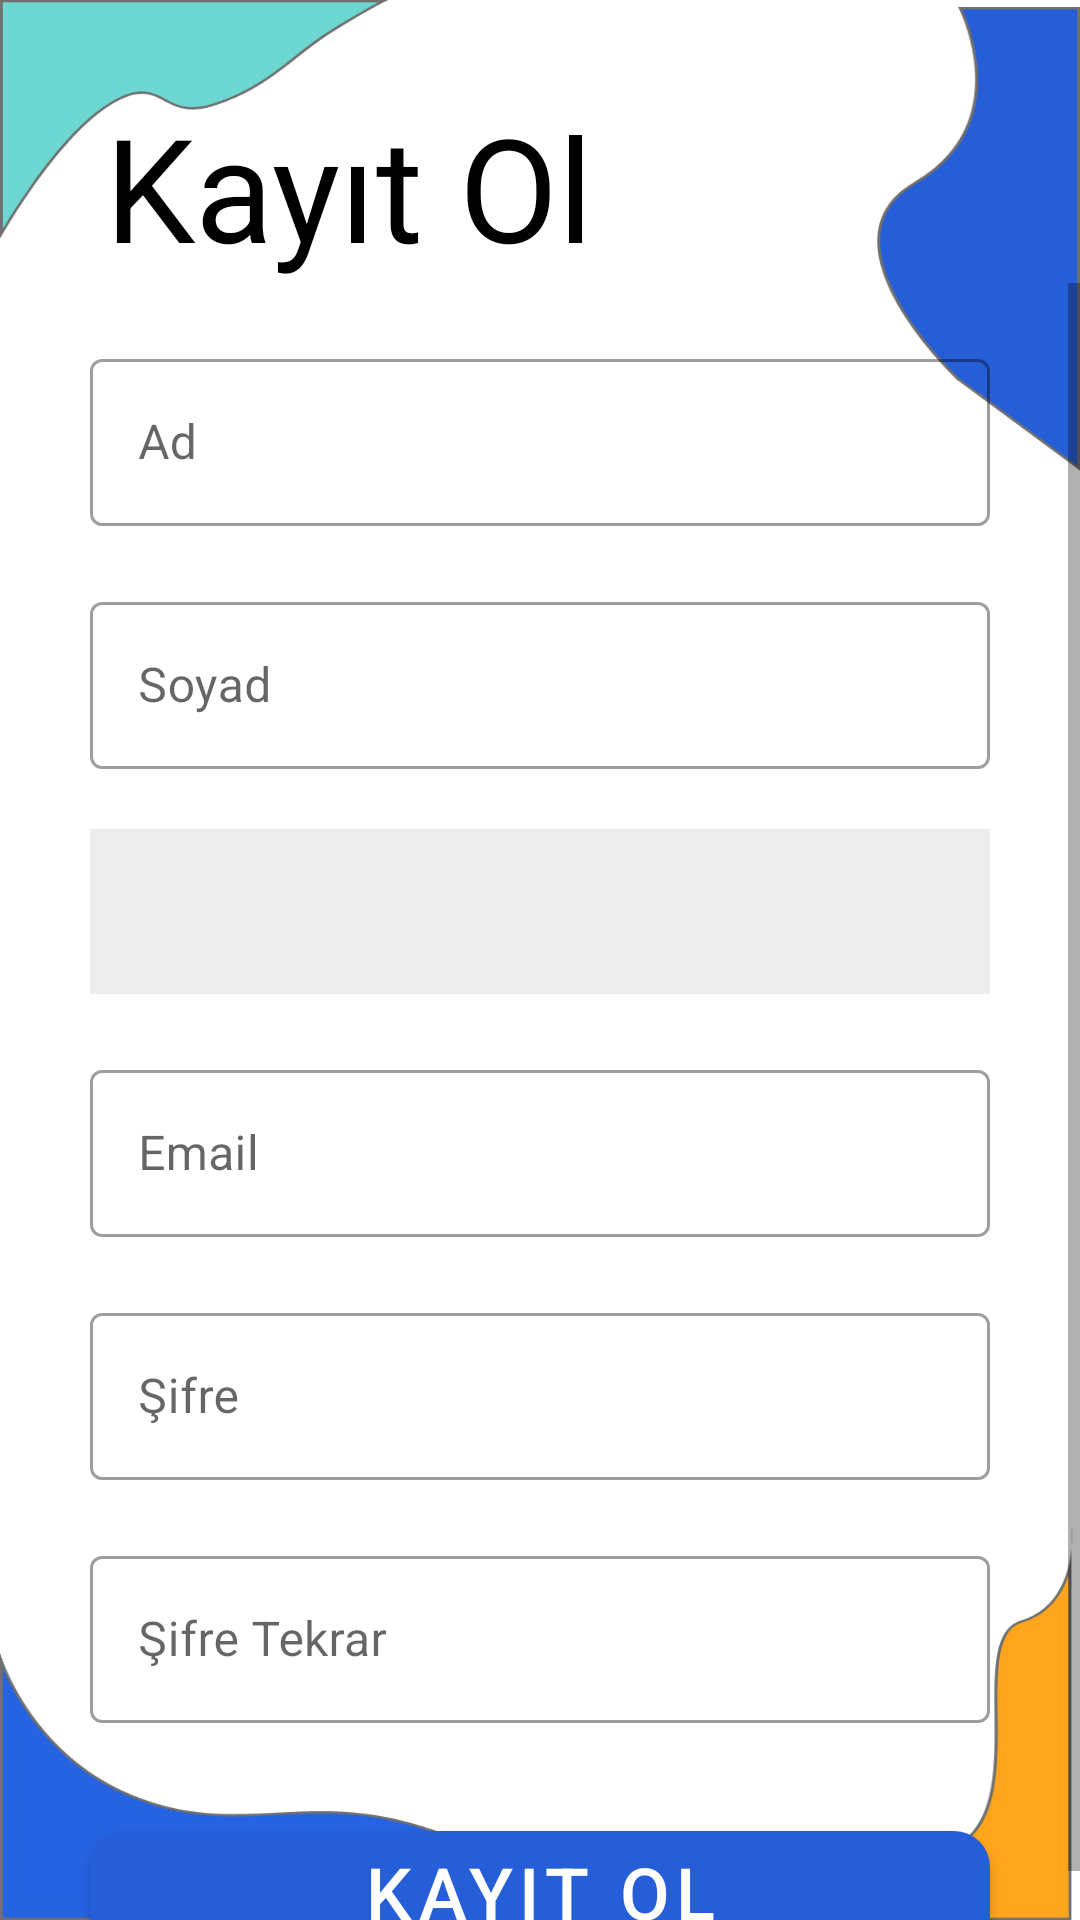

This screen was rendered from an Android layout file. Write that file and the resources it references.
<!-- AndroidManifest.xml: application theme Theme.Bitirme_proje -->
<!-- res/layout/activity_doctor_register.xml -->
<?xml version="1.0" encoding="utf-8"?>
<androidx.constraintlayout.widget.ConstraintLayout xmlns:android="http://schemas.android.com/apk/res/android"
    xmlns:app="http://schemas.android.com/apk/res-auto"
    xmlns:tools="http://schemas.android.com/tools"
    android:layout_width="match_parent"
    android:layout_height="match_parent"
    tools:context=".Activities.DoctorRegisterActivity"
    android:background="@drawable/background_2">

    <TextView
        android:id="@+id/txtRegister"
        android:layout_width="wrap_content"
        android:layout_height="wrap_content"
        android:layout_marginStart="35dp"
        android:layout_marginTop="30dp"
        android:text="@string/kayit_ol"
        android:textColor="@color/black"
        android:textSize="48sp"
        app:layout_constraintStart_toStartOf="parent"
        app:layout_constraintTop_toTopOf="parent"/>

    <androidx.constraintlayout.widget.ConstraintLayout
        android:layout_width="match_parent"
        android:layout_height="0dp"
        app:layout_constraintTop_toBottomOf="@id/txtRegister"
        app:layout_constraintBottom_toBottomOf="parent">

        <ScrollView
            android:id="@+id/scrollView"
            android:layout_width="match_parent"
            android:layout_height="match_parent"
            android:orientation="vertical"
            app:layout_constraintTop_toTopOf="parent"
            app:layout_constraintBottom_toBottomOf="parent"
            app:layout_constraintStart_toStartOf="parent"
            app:layout_constraintEnd_toEndOf="parent">

            <androidx.constraintlayout.widget.ConstraintLayout
                android:layout_width="match_parent"
                android:layout_height="match_parent">

                <com.google.android.material.textfield.TextInputLayout
                    android:id="@+id/textName"
                    android:layout_width="match_parent"
                    android:layout_height="wrap_content"
                    android:layout_marginStart="30dp"
                    android:layout_marginEnd="30dp"
                    android:layout_marginTop="20dp"
                    android:hint="@string/ad"
                    app:layout_constraintTop_toTopOf="parent"
                    app:layout_constraintStart_toStartOf="parent"
                    style="@style/Widget.MaterialComponents.TextInputLayout.OutlinedBox">

                    <com.google.android.material.textfield.TextInputEditText
                        android:id="@+id/textInputName"
                        android:layout_width="match_parent"
                        android:layout_height="wrap_content"
                        android:inputType="textPersonName"
                        android:textColor="@color/black"/>
                </com.google.android.material.textfield.TextInputLayout>

                <com.google.android.material.textfield.TextInputLayout
                    android:id="@+id/textSurname"
                    android:layout_width="match_parent"
                    android:layout_height="wrap_content"
                    android:layout_marginStart="30dp"
                    android:layout_marginEnd="30dp"
                    android:layout_marginTop="20dp"
                    android:hint="@string/soyad"
                    app:layout_constraintTop_toBottomOf="@+id/textName"
                    app:layout_constraintStart_toStartOf="parent"
                    style="@style/Widget.MaterialComponents.TextInputLayout.OutlinedBox">

                    <com.google.android.material.textfield.TextInputEditText
                        android:id="@+id/textInputSurname"
                        android:layout_width="match_parent"
                        android:layout_height="wrap_content"
                        android:inputType="textPersonName"
                        android:textColor="@color/black"/>
                </com.google.android.material.textfield.TextInputLayout>

                <Spinner
                    android:id="@+id/clinicSpinner"
                    android:layout_width="match_parent"
                    android:layout_height="55dp"
                    android:layout_marginStart="30dp"
                    android:layout_marginEnd="30dp"
                    android:layout_marginTop="20dp"
                    android:background="@color/input_background"
                    app:layout_constraintTop_toBottomOf="@id/textSurname"
                    app:layout_constraintStart_toStartOf="parent"
                    app:layout_constraintEnd_toEndOf="parent"/>

                <com.google.android.material.textfield.TextInputLayout
                    android:id="@+id/textEmail"
                    android:layout_width="match_parent"
                    android:layout_height="wrap_content"
                    android:layout_marginStart="30dp"
                    android:layout_marginEnd="30dp"
                    android:layout_marginTop="20dp"
                    android:hint="@string/email"
                    app:layout_constraintTop_toBottomOf="@+id/clinicSpinner"
                    app:layout_constraintStart_toStartOf="parent"
                    style="@style/Widget.MaterialComponents.TextInputLayout.OutlinedBox">

                    <com.google.android.material.textfield.TextInputEditText
                        android:id="@+id/textInputEmail"
                        android:layout_width="match_parent"
                        android:layout_height="wrap_content"
                        android:inputType="textEmailAddress"
                        android:textColor="@color/black"/>
                </com.google.android.material.textfield.TextInputLayout>

                <com.google.android.material.textfield.TextInputLayout
                    android:id="@+id/textPassword"
                    android:layout_width="match_parent"
                    android:layout_height="wrap_content"
                    android:layout_marginStart="30dp"
                    android:layout_marginEnd="30dp"
                    android:layout_marginTop="20dp"
                    android:hint="@string/sifre"
                    app:layout_constraintTop_toBottomOf="@+id/textEmail"
                    app:layout_constraintStart_toStartOf="parent"
                    style="@style/Widget.MaterialComponents.TextInputLayout.OutlinedBox">

                    <com.google.android.material.textfield.TextInputEditText
                        android:id="@+id/textInputPassword"
                        android:layout_width="match_parent"
                        android:layout_height="wrap_content"
                        android:inputType="textPassword"
                        android:textColor="@color/black"/>
                </com.google.android.material.textfield.TextInputLayout>

                <com.google.android.material.textfield.TextInputLayout
                    android:id="@+id/textCheckPassword"
                    android:layout_width="match_parent"
                    android:layout_height="wrap_content"
                    android:layout_marginStart="30dp"
                    android:layout_marginEnd="30dp"
                    android:layout_marginTop="20dp"
                    android:hint="@string/sifre_tekrar"
                    app:layout_constraintTop_toBottomOf="@+id/textPassword"
                    app:layout_constraintStart_toStartOf="@+id/textIDNo"
                    style="@style/Widget.MaterialComponents.TextInputLayout.OutlinedBox">

                    <com.google.android.material.textfield.TextInputEditText
                        android:id="@+id/textInputCheckPassword"
                        android:layout_width="match_parent"
                        android:layout_height="wrap_content"
                        android:inputType="textPassword"
                        android:textColor="@color/black"/>
                </com.google.android.material.textfield.TextInputLayout>

                <com.google.android.material.button.MaterialButton
                    android:id="@+id/btnRegister"
                    android:layout_width="match_parent"
                    android:layout_height="wrap_content"
                    android:layout_marginTop="30dp"
                    android:layout_marginStart="30dp"
                    android:layout_marginEnd="30dp"
                    android:text="@string/kayit_ol"
                    android:textSize="24sp"
                    app:cornerRadius="12dp"
                    app:layout_constraintTop_toBottomOf="@id/textCheckPassword"/>

            </androidx.constraintlayout.widget.ConstraintLayout>

        </ScrollView>


    </androidx.constraintlayout.widget.ConstraintLayout>

</androidx.constraintlayout.widget.ConstraintLayout>
<!-- resources referenced by this layout -->
<resources>
  <color name="black">#FF000000</color>
  <color name="input_background">#ECECEC</color>
  <!-- drawable background_2: png bitmap (drawable-hdpi, 31591 bytes) -->
  <string name="ad">Ad</string>
  <string name="email">Email</string>
  <string name="kayit_ol">Kayıt Ol</string>
  <string name="sifre">Şifre</string>
  <string name="sifre_tekrar">Şifre Tekrar</string>
  <string name="soyad">Soyad</string>
  <style name="Theme.Bitirme_proje" parent="Theme.MaterialComponents.Light.NoActionBar">
          <item name="colorPrimary">@color/blue</item>
          <item name="android:statusBarColor" tools:targetApi="l">@color/blue_2</item>
      </style>
  <color name="blue">#265ED7</color>
  <color name="blue_2">#2663E2</color>
</resources>
